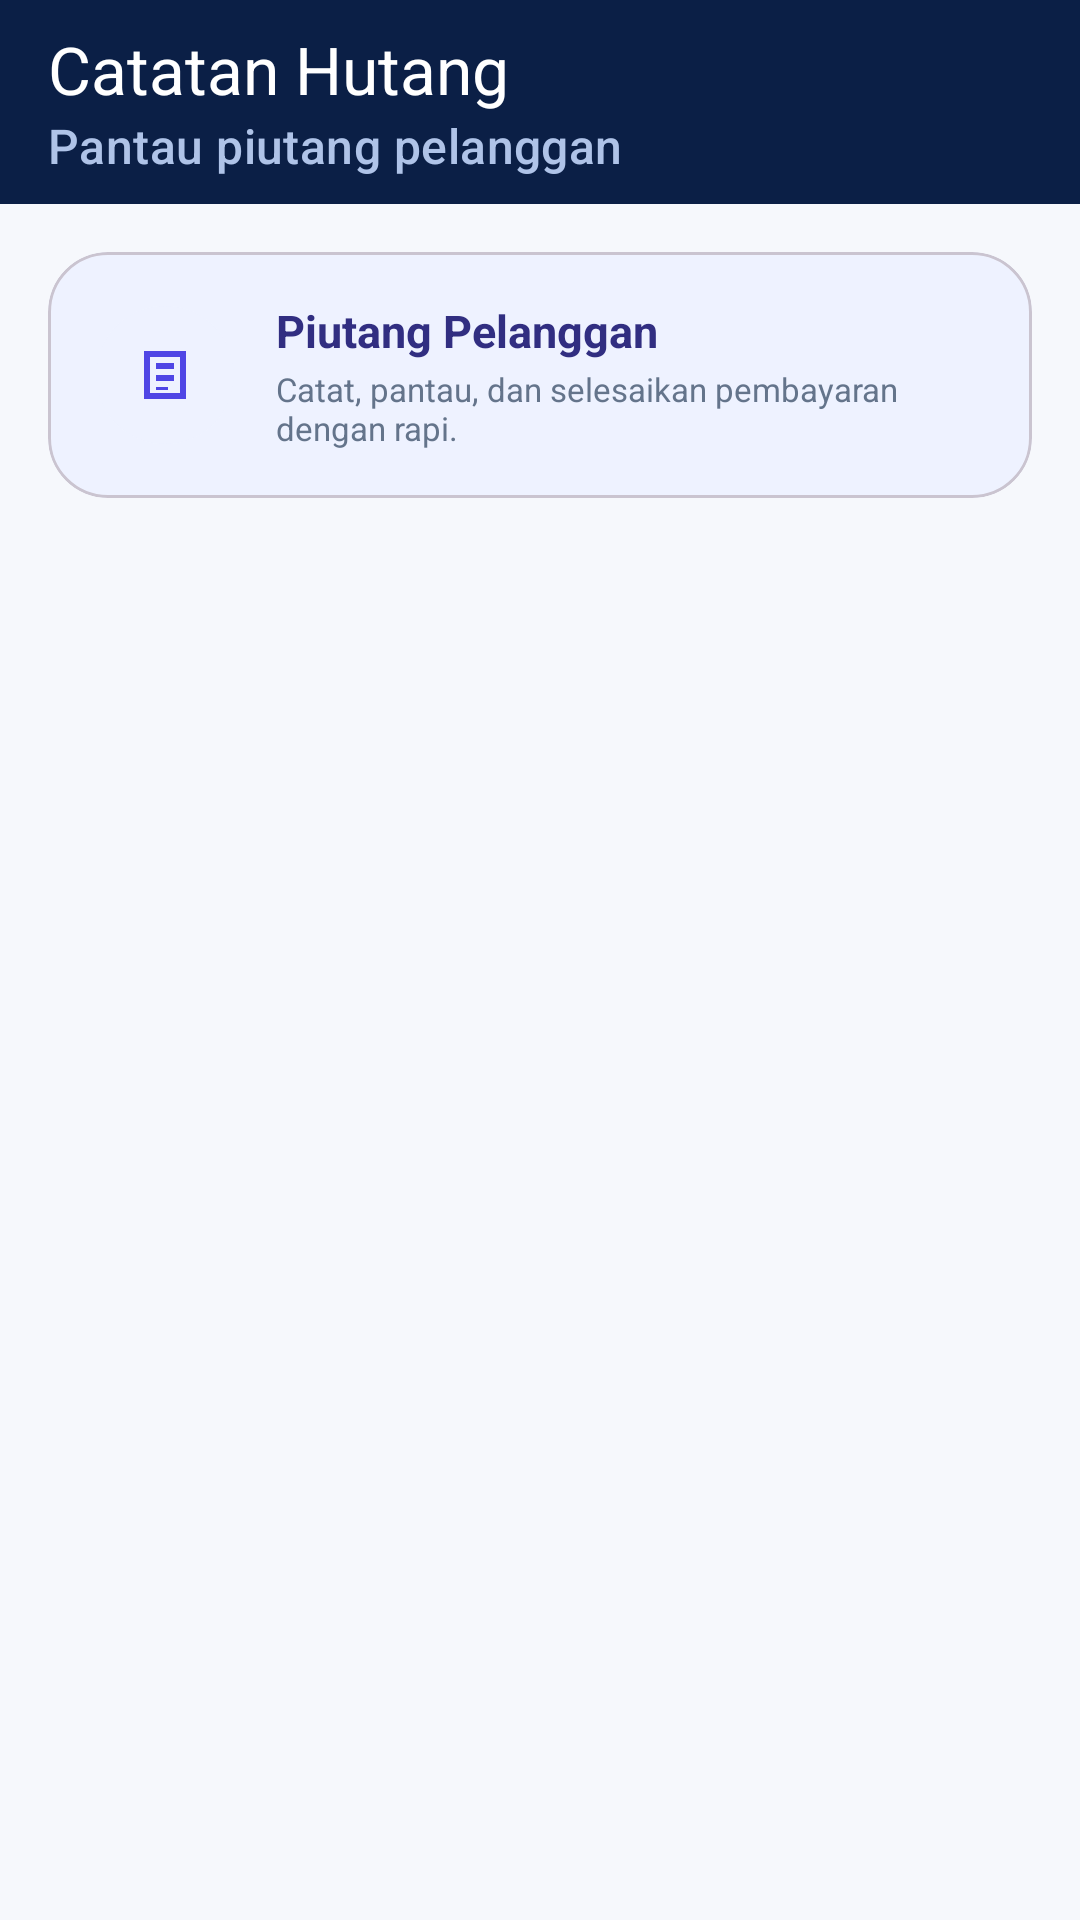

The Android layout XML behind this screen, and the referenced resources:
<!-- AndroidManifest.xml: application theme Theme.MyKios -->
<!-- res/layout/activity_hutang.xml -->
<?xml version="1.0" encoding="utf-8"?>
<androidx.coordinatorlayout.widget.CoordinatorLayout xmlns:android="http://schemas.android.com/apk/res/android" xmlns:app="http://schemas.android.com/apk/res-auto" android:layout_width="match_parent" android:layout_height="match_parent" android:background="@color/background">
<com.google.android.material.appbar.AppBarLayout android:layout_width="match_parent" android:layout_height="wrap_content" android:background="@color/brand_navy" app:elevation="0dp"><com.google.android.material.appbar.MaterialToolbar android:id="@+id/toolbar" android:layout_width="match_parent" android:layout_height="68dp" app:title="Catatan Hutang" app:subtitle="Pantau piutang pelanggan" app:titleTextColor="@color/white" app:subtitleTextColor="#AFC3E8" app:navigationIcon="@drawable/ic_nav_back" app:navigationIconTint="@color/white"/></com.google.android.material.appbar.AppBarLayout>
<androidx.core.widget.NestedScrollView android:layout_width="match_parent" android:layout_height="match_parent" android:fillViewport="true" app:layout_behavior="@string/appbar_scrolling_view_behavior"><LinearLayout android:id="@+id/containerHutang" android:layout_width="match_parent" android:layout_height="wrap_content" android:orientation="vertical" android:padding="16dp">
<com.google.android.material.card.MaterialCardView android:layout_width="match_parent" android:layout_height="wrap_content" app:cardBackgroundColor="@color/primaryContainer" app:cardCornerRadius="20dp" app:cardElevation="0dp"><LinearLayout android:layout_width="match_parent" android:layout_height="wrap_content" android:gravity="center_vertical" android:orientation="horizontal" android:padding="16dp"><ImageView android:layout_width="46dp" android:layout_height="46dp" android:background="@drawable/bg_icon_soft" android:padding="11dp" android:src="@drawable/ic_nav_transactions" app:tint="@color/primary"/><LinearLayout android:layout_width="0dp" android:layout_height="wrap_content" android:layout_marginStart="14dp" android:layout_weight="1" android:orientation="vertical"><TextView android:layout_width="wrap_content" android:layout_height="wrap_content" android:text="Piutang Pelanggan" android:textColor="@color/onPrimaryContainer" android:textSize="15sp" android:textStyle="bold"/><TextView android:layout_width="wrap_content" android:layout_height="wrap_content" android:layout_marginTop="2dp" android:text="Catat, pantau, dan selesaikan pembayaran dengan rapi." android:textColor="@color/text_secondary" android:textSize="11sp"/></LinearLayout></LinearLayout></com.google.android.material.card.MaterialCardView>
<ListView android:id="@+id/listHutang" android:layout_width="match_parent" android:layout_height="420dp" android:layout_marginTop="10dp" android:background="@android:color/transparent" android:divider="@android:color/transparent" android:dividerHeight="6dp" android:paddingBottom="16dp"/>
<LinearLayout android:id="@+id/emptyStateContainer" android:layout_width="match_parent" android:layout_height="wrap_content" android:gravity="center" android:orientation="vertical" android:paddingHorizontal="24dp" android:paddingTop="44dp" android:paddingBottom="24dp"><ImageView android:id="@+id/emptyStateIcon" android:layout_width="76dp" android:layout_height="76dp" android:background="@drawable/bg_icon_soft" android:padding="19dp" android:src="@drawable/ic_nav_transactions" app:tint="@color/primary"/><TextView android:id="@+id/emptyStateTitle" android:layout_width="wrap_content" android:layout_height="wrap_content" android:layout_marginTop="18dp" android:text="Belum Ada Catatan Hutang" android:textColor="@color/text_primary" android:textSize="20sp" android:textStyle="bold"/><TextView android:id="@+id/emptyStateDesc" android:layout_width="wrap_content" android:layout_height="wrap_content" android:layout_marginTop="8dp" android:gravity="center" android:text="Catatan hutang pelanggan akan muncul di sini untuk membantu proses penagihan." android:textColor="@color/text_secondary" android:textSize="13sp"/><com.google.android.material.button.MaterialButton android:id="@+id/btnTambahHutang" android:layout_width="match_parent" android:layout_height="52dp" android:layout_marginTop="26dp" android:text="Tambah Catatan Baru" android:textAllCaps="false" app:cornerRadius="16dp" app:icon="@drawable/ic_nav_add"/><include layout="@layout/footer_brand"/></LinearLayout>
</LinearLayout></androidx.core.widget.NestedScrollView>
</androidx.coordinatorlayout.widget.CoordinatorLayout>
<!-- res/layout/footer_brand.xml (included above) -->
<?xml version="1.0" encoding="utf-8"?>
<TextView xmlns:android="http://schemas.android.com/apk/res/android"
    android:layout_width="match_parent"
    android:layout_height="wrap_content"
    android:layout_marginTop="32dp"
    android:layout_marginBottom="16dp"
    android:gravity="center"
    android:text="@string/footer_powered"
    android:textAppearance="?attr/textAppearanceLabelSmall"
    android:textColor="@color/text_secondary"
    android:alpha="0.4"
    android:textStyle="bold" />
<!-- resources referenced by this layout -->
<resources>
  <color name="background">#F6F8FC</color>
  <color name="brand_navy">#0B1F46</color>
  <color name="onPrimaryContainer">#312E81</color>
  <color name="primary">#4F46E5</color>
  <color name="primaryContainer">#EEF2FF</color>
  <color name="text_primary">#0F172A</color>
  <color name="text_secondary">#64748B</color>
  <color name="white">#FFFFFF</color>
  <!-- drawable bg_icon_soft (drawable) -->
  <shape xmlns:android="http://schemas.android.com/apk/res/android" android:shape="oval"><solid android:color="@color/primaryContainer"/></shape>
  <!-- drawable ic_nav_transactions (drawable) -->
  <vector xmlns:android="http://schemas.android.com/apk/res/android" android:width="24dp" android:height="24dp" android:viewportWidth="24" android:viewportHeight="24"><path android:fillColor="#FF000000" android:pathData="M5,4h14v16H5zM7,6v12h10V6zM9,8h6v2H9zM9,12h6v2H9zM9,16h4v1H9z"/></vector>
  <string name="footer_powered">Powered by After Project 🚀</string>
  <color name="onPrimary">#FFFFFF</color>
  <color name="secondary">#2563EB</color>
  <color name="onSecondary">#FFFFFF</color>
  <color name="secondaryContainer">#EFF6FF</color>
  <color name="onSecondaryContainer">#1E3A8A</color>
  <color name="surface">#FFFFFF</color>
  <color name="onSurface">#0F172A</color>
  <color name="surfaceVariant">#F1F5F9</color>
  <color name="onSurfaceVariant">#64748B</color>
  <color name="divider">#E2E8F0</color>
  <style name="Widget.MyKios.NavigationView" parent="Widget.Material3.NavigationView">
          <item name="shapeAppearance">@style/ShapeAppearance.MyKios.NavigationView</item>
          <item name="itemShapeAppearance">@style/ShapeAppearance.MyKios.NavigationView.Item</item>
      </style>
  <style name="Widget.MyKios.Card" parent="Widget.Material3.CardView.Elevated">
          <item name="cardCornerRadius">20dp</item>
          <item name="cardElevation">2dp</item>
          <item name="strokeColor">@color/outline_soft</item>
          <item name="strokeWidth">1dp</item>
          <item name="cardBackgroundColor">@color/surface</item>
      </style>
  <style name="ShapeAppearance.MyKios.NavigationView" parent="ShapeAppearance.Material3.LargeComponent">
          <item name="cornerFamily">rounded</item>
          <item name="cornerSizeTopRight">28dp</item>
          <item name="cornerSizeBottomRight">28dp</item>
          <item name="cornerSizeTopLeft">0dp</item>
          <item name="cornerSizeBottomLeft">0dp</item>
      </style>
  <style name="ShapeAppearance.MyKios.NavigationView.Item" parent="ShapeAppearance.Material3.MediumComponent">
          <item name="cornerFamily">rounded</item>
          <item name="cornerSize">14dp</item>
      </style>
  <color name="outline_soft">#E8EDF5</color>
</resources>
